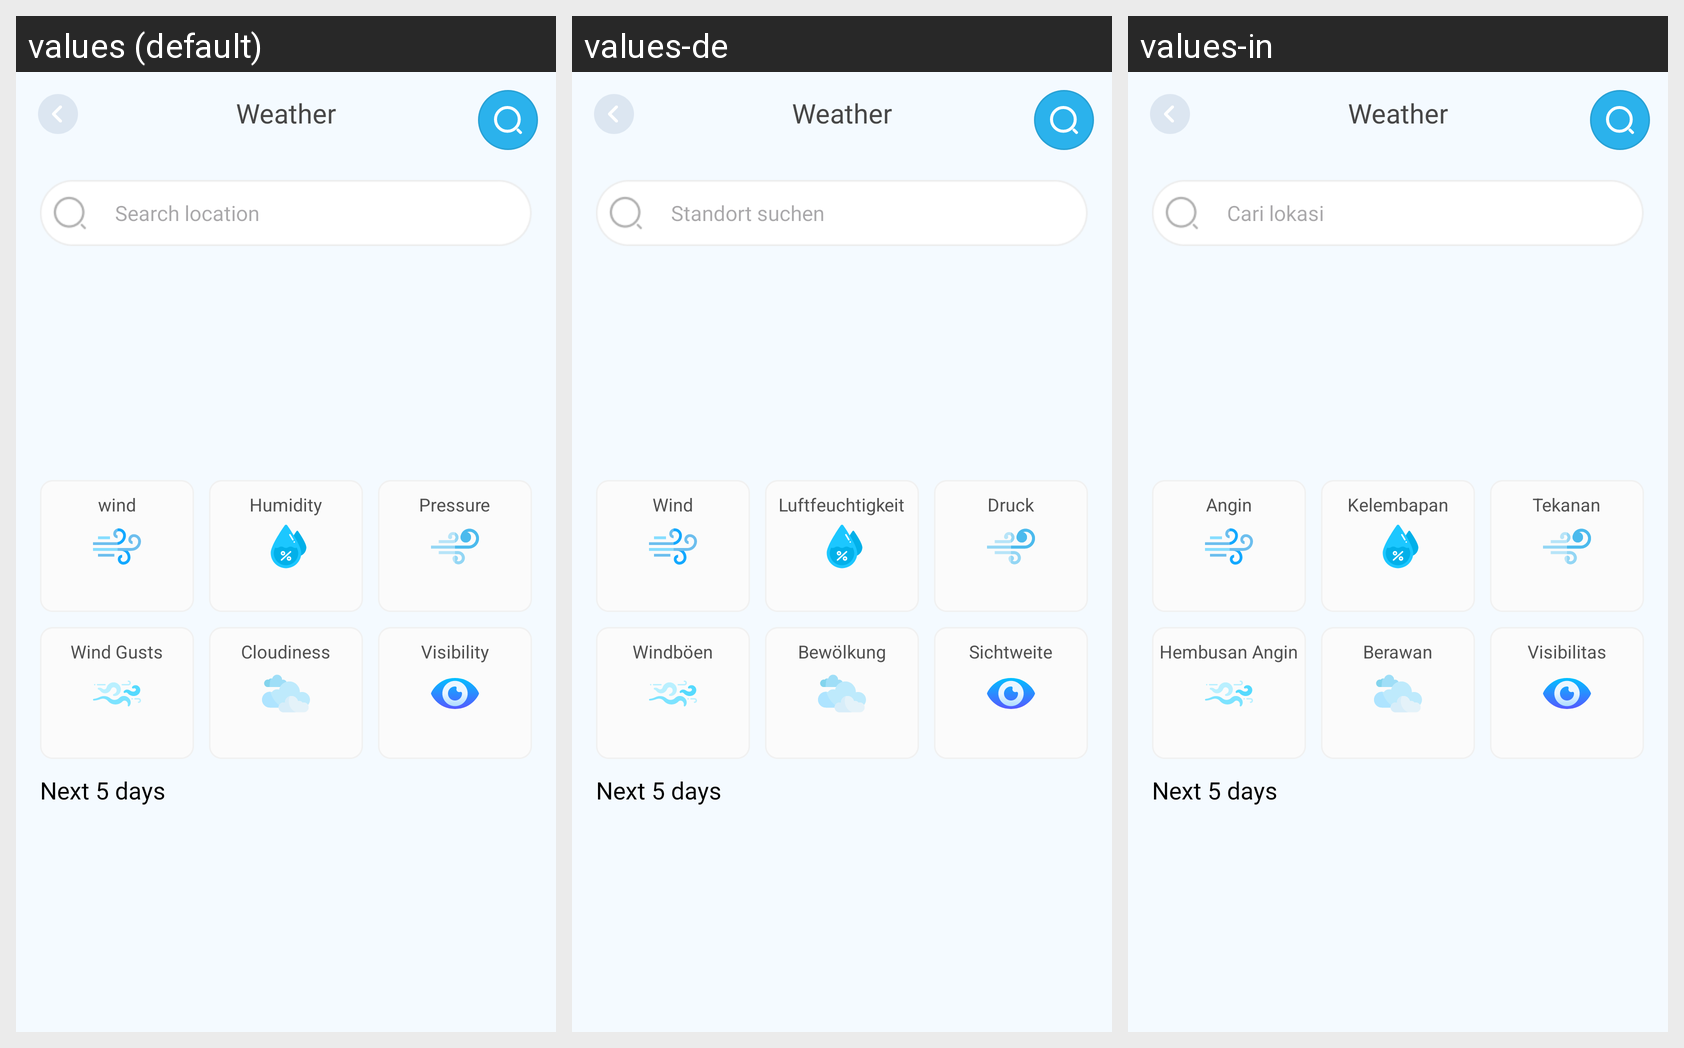

Locale-by-locale string values for the Android screen shown in this grid:
Android screen res/layout/activity_weather_activity.xml rendered under 3 locales, left to right: values (default), values-de, values-in. Device: Nexus 5 (rendered at 1080×1920; each locale shown at half size, 540×960, under a caption strip naming it); theme Theme.LiveState.
Other locales in the repository, not shown: values-es, values-fr, values-hi, values-ja, values-pt, values-vi.
Strings drawn on this screen, with the default value and each locale's value (text and hints the layout hard-codes, and strings that could not be matched under every locale, appear in the picture but are not listed):

search_location
  values: Search location
  values-de: Standort suchen
  values-in: Cari lokasi

wind
  values: wind
  values-de: Wind
  values-in: Angin

humidity
  values: Humidity
  values-de: Luftfeuchtigkeit
  values-in: Kelembapan

pressure
  values: Pressure
  values-de: Druck
  values-in: Tekanan

wind_gusts
  values: Wind Gusts
  values-de: Windböen
  values-in: Hembusan Angin

cloudiness
  values: Cloudiness
  values-de: Bewölkung
  values-in: Berawan

visibility
  values: Visibility
  values-de: Sichtweite
  values-in: Visibilitas
